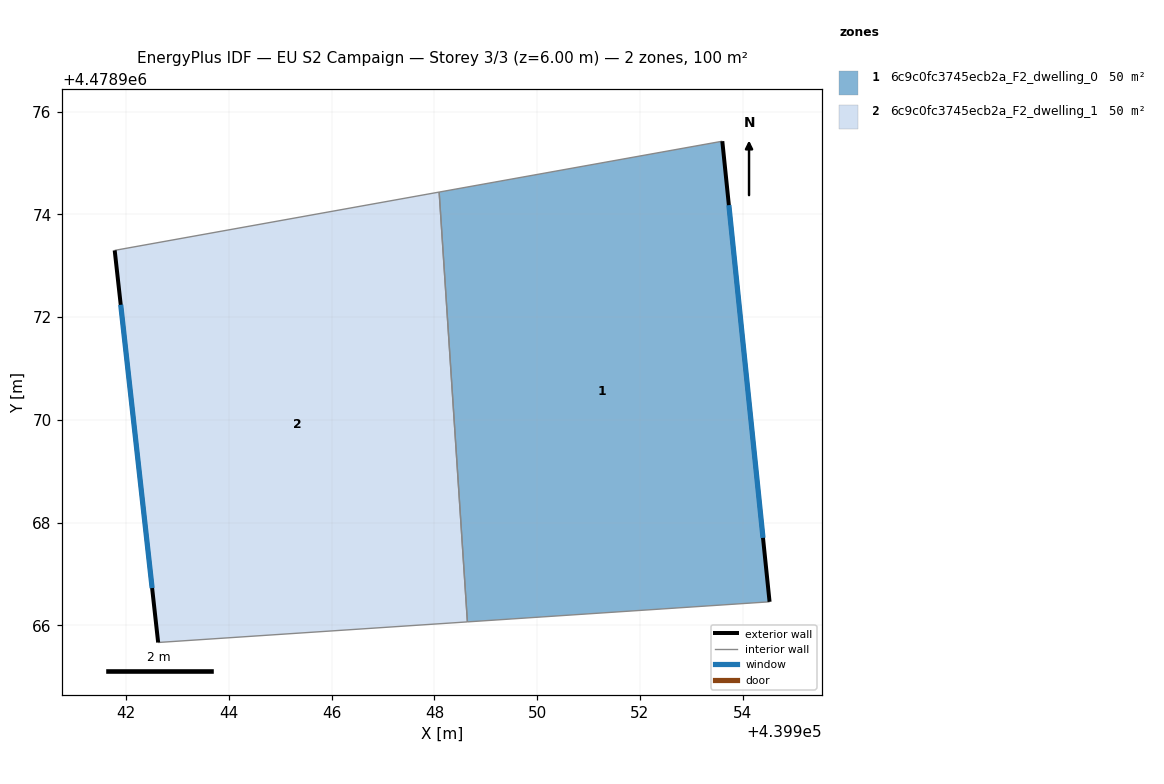
=== STOREY PLAN SPEC (per zone: floor XY polygon, exterior-wall plan segments, windows/doors) ===
zone 1: 6c9c0fc3745ecb2a_F2_dwelling_0  (49.9 m²)
  floor: (439953.60, 4478975.42) (439954.52, 4478966.46) (439948.64, 4478966.07) (439948.09, 4478974.43)
  exterior wall: (439954.52, 4478966.46) – (439953.60, 4478975.42)  [9.0 m]
    window: (439954.40, 4478967.70) – (439953.73, 4478974.18)  [14.1 m²]
  interior walls: 3
zone 2: 6c9c0fc3745ecb2a_F2_dwelling_1  (49.9 m²)
  floor: (439948.09, 4478974.43) (439948.64, 4478966.07) (439942.62, 4478965.67) (439941.77, 4478973.30)
  exterior wall: (439941.78, 4478973.30) – (439942.62, 4478965.67)  [7.7 m]
    window: (439941.89, 4478972.24) – (439942.50, 4478966.72)  [12.0 m²]
  interior walls: 3

=== DERIVED (storey summary) ===
Building: EU S2 Campaign
Storey: 3 of 3  (floor level z = 6.00 m)
Storey gross floor area: 99.8 m²
Zones on this storey: 2
  - 6c9c0fc3745ecb2a_F2_dwelling_0: floor 49.9 m²; exterior wall 9.0 m (27.0 m²); 1 window(s) 14.1 m²; WWR 52.2%
  - 6c9c0fc3745ecb2a_F2_dwelling_1: floor 49.9 m²; exterior wall 7.7 m (23.0 m²); 1 window(s) 12.0 m²; WWR 52.2%
Zone adjacency (shared interzone walls):
  - 6c9c0fc3745ecb2a_F2_dwelling_0 ↔ 6c9c0fc3745ecb2a_F2_dwelling_1